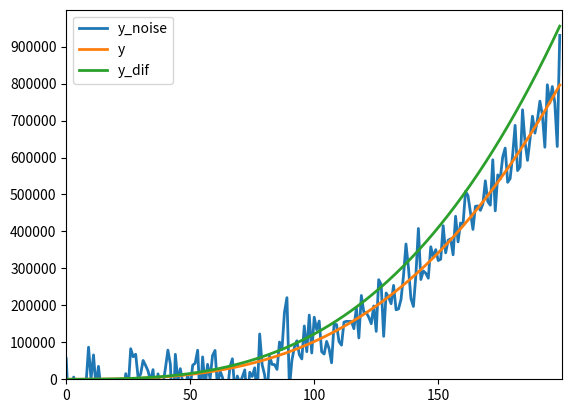

Write the Python code that produced this figure.
#!/usr/bin/env python3
# -*- coding: utf-8 -*-
"""
Created on Tue Jun 21 16:25:56 2022

Master Project 
02_Parameter Camparison
creat function for 
    Rate of Change 
    NRMSD - Root-mean-square davitation (Mittleres Abweichungsquadrat)
see Teams:Parameter_Vergleich_Vorbereitung  

@author: rubenwillamowski
"""

## Data creatiopn - see function at line 45
import numpy as np 
import pandas as pd
import matplotlib.pyplot as plt


# Data
n            = 200                                      #time steps
t            = np.arange(n)                             #create time vektor #TODO should be same like py3
y_real_data  = 0.1*t**3+0.2*t**2+t+10                   #real Data like py3
y_same       = y_real_data                              #same Data to compare accuracy 
y_noise      = np.random.normal(y_real_data,50000,n)    #random difference 
y_dif        = y_real_data*1.2                          #20 % difference to real data
d_value_list = []                                       #empty list for later
d_roc_list   = []
nrmsd_list   = []                                       #empty list for later

# Plot
fig, ax = plt.subplots()

ax.plot(t, y_noise, linewidth=2.0)
ax.plot(t, y_real_data, linewidth=2.0)
ax.plot(t, y_dif, linewidth=2.0)

ax.set(xlim=(0, 200), xticks=np.arange(0, 200, 50),
       ylim=(0, 1000000), yticks=np.arange(0, 1000000, 100000))

plt.legend(["y_noise", "y", "y_dif"])
plt.show()


""" Function"""


def compare(pyworld_data, year_n = 0, sensivity_variable = 0, real_data = y_real_data):
    """calculate Rate of Change, NRMSD (Branderhorst 2020)
    y = observed Data
    y_diff = Variable
    year_n = start year
    """
    
    for year_n in np.arange(0,n,5):
        #d_value
        d_value      = (pyworld_data[year_n-1]-real_data[year_n-1])/real_data[year_n-1]
        d_value_list.append(d_value)
        d_value_sum = sum(d_value_list)
        
        #roc
        d_roc   = (((pyworld_data[year_n-1]-pyworld_data[year_n-6])-(real_data[year_n-1]-real_data[year_n-6]))
               /(real_data[year_n-1]-real_data[year_n-6]))
        d_roc_list.append(d_roc)
        d_roc_sum = sum(d_roc_list)
        
        #nrmsd
        nrmsd   = (((((pyworld_data[year_n-1]-real_data[year_n-1])**2)/6))**(1/2))/(real_data[year_n-1]/6)    
        nrmsd_list.append(nrmsd)
        nrmsd_sum = sum(nrmsd_list)
                
    
    results_dvalue = pd.DataFrame(data = d_value_sum, index = [sensivity_variable], 
                     columns = ['d value'])
    results_droc   = pd.DataFrame(data = d_roc_sum, index = [sensivity_variable], 
                     columns = ['d ROC'])
    results_nrmsd  = pd.DataFrame(data = nrmsd_sum, index = [sensivity_variable], 
                     columns = ['NRMSD'])
    
    results = pd.concat([results_dvalue, results_droc, results_nrmsd], 
                        axis = 1)
    
    return results
    

## Call Function + Print Results
res = compare(y_noise)
print (res)

